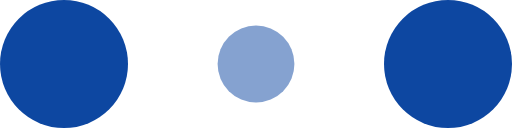
t = 0.00 s
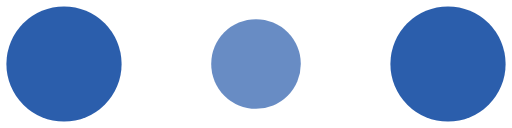
t = 0.10 s
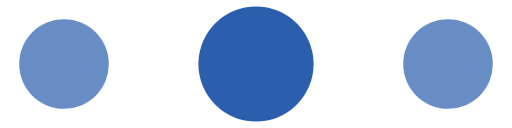
t = 0.30 s
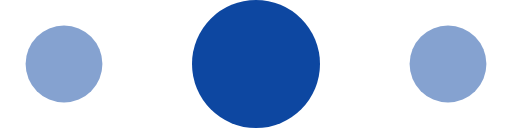
t = 0.40 s
t = 0.50 s: frame unchanged from t = 0.30 s, image omitted
t = 0.70 s: frame unchanged from t = 0.10 s, image omitted

The animated SVG that drew these frames (rendered in a browser with its animation timeline set to each time). Animation: 6 SMIL elements (animate=6); one cycle of 0.80 s, repeats indefinitely.

<!-- By Sam Herbert (@sherb), for everyone. More @ http://goo.gl/7AJzbL -->
<svg width="120" height="30" viewBox="0 0 120 30" xmlns="http://www.w3.org/2000/svg" fill="#0d47a1">
    <circle cx="15" cy="15" r="15">
        <animate attributeName="r" from="15" to="15"
                 begin="0s" dur="0.8s"
                 values="15;9;15" calcMode="linear"
                 repeatCount="indefinite" />
        <animate attributeName="fill-opacity" from="1" to="1"
                 begin="0s" dur="0.8s"
                 values="1;.5;1" calcMode="linear"
                 repeatCount="indefinite" />
    </circle>
    <circle cx="60" cy="15" r="9" fill-opacity="0.3">
        <animate attributeName="r" from="9" to="9"
                 begin="0s" dur="0.8s"
                 values="9;15;9" calcMode="linear"
                 repeatCount="indefinite" />
        <animate attributeName="fill-opacity" from="0.5" to="0.5"
                 begin="0s" dur="0.8s"
                 values=".5;1;.5" calcMode="linear"
                 repeatCount="indefinite" />
    </circle>
    <circle cx="105" cy="15" r="15">
        <animate attributeName="r" from="15" to="15"
                 begin="0s" dur="0.8s"
                 values="15;9;15" calcMode="linear"
                 repeatCount="indefinite" />
        <animate attributeName="fill-opacity" from="1" to="1"
                 begin="0s" dur="0.8s"
                 values="1;.5;1" calcMode="linear"
                 repeatCount="indefinite" />
    </circle>
</svg>
